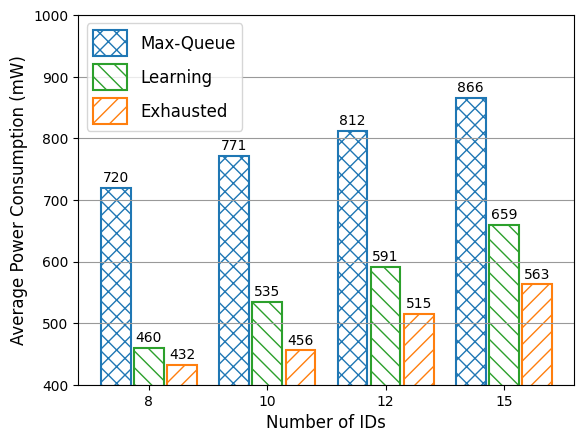

Source code (Python): (Note: this script raises an exception after producing the figure.)
import numpy as np
import matplotlib.pyplot as plt
import itertools

plt.rcParams.update({'font.family':'Helvetica'})

# plt.rcParams.update({'font.size': 12})
  
N = 4
ind = np.arange(N) 
width = 0.25
space = 0.03
fig, ax = plt.subplots()
ax.grid(True, axis = 'y', color = '0.6', linestyle = '-')

  
greedy_vals = [720, 771, 812, 866]
bar1 = ax.bar(ind, greedy_vals, width, color = 'none', hatch= 'xx', edgecolor = 'tab:blue', linewidth = 1.5 )
  
learning_vals = [460, 535, 591, 659]
bar2 = ax.bar(space + ind+width, learning_vals, width, color = 'none', hatch= '\\\\', edgecolor='tab:green', linewidth = 1.5)
  
exhausted_vals = [432, 456, 515, 563]
bar3 = ax.bar(space*2 + ind+width*2, exhausted_vals, width,  color = 'none', hatch = '//', edgecolor = 'tab:orange', linewidth = 1.5)
  
ax.set_xlabel("Number of IDs", fontsize = 12)
ax.set_ylabel('Average Power Consumption (mW)', fontsize = 12)
ax.set_ylim(400, 1000)
# plt.grid(True, axis = 'y', color = '0.6', linestyle = '-')

# plt.title("Players Score")
  
ax.set_xticks(ind+width+space,['8', '10', '12', '15'])
ax.legend( (bar1, bar2, bar3), ('Max-Queue', 'Learning', 'Exhausted'), handlelength = 2, handleheight = 2, fontsize = 12)

rects = ax.patches

# Make some labels
labels = [x for x in itertools.chain(greedy_vals, learning_vals, exhausted_vals)]

for rect, label in zip(rects, labels):
    height = rect.get_height()
    ax.text(
        rect.get_x() + rect.get_width() / 2, height + 5, label, ha="center", va="bottom"
    )


plt.savefig('./results/energy_vs_no_users.png', bbox_inches='tight')
plt.savefig('./results/energy_vs_no_users.eps', bbox_inches='tight')
plt.show()